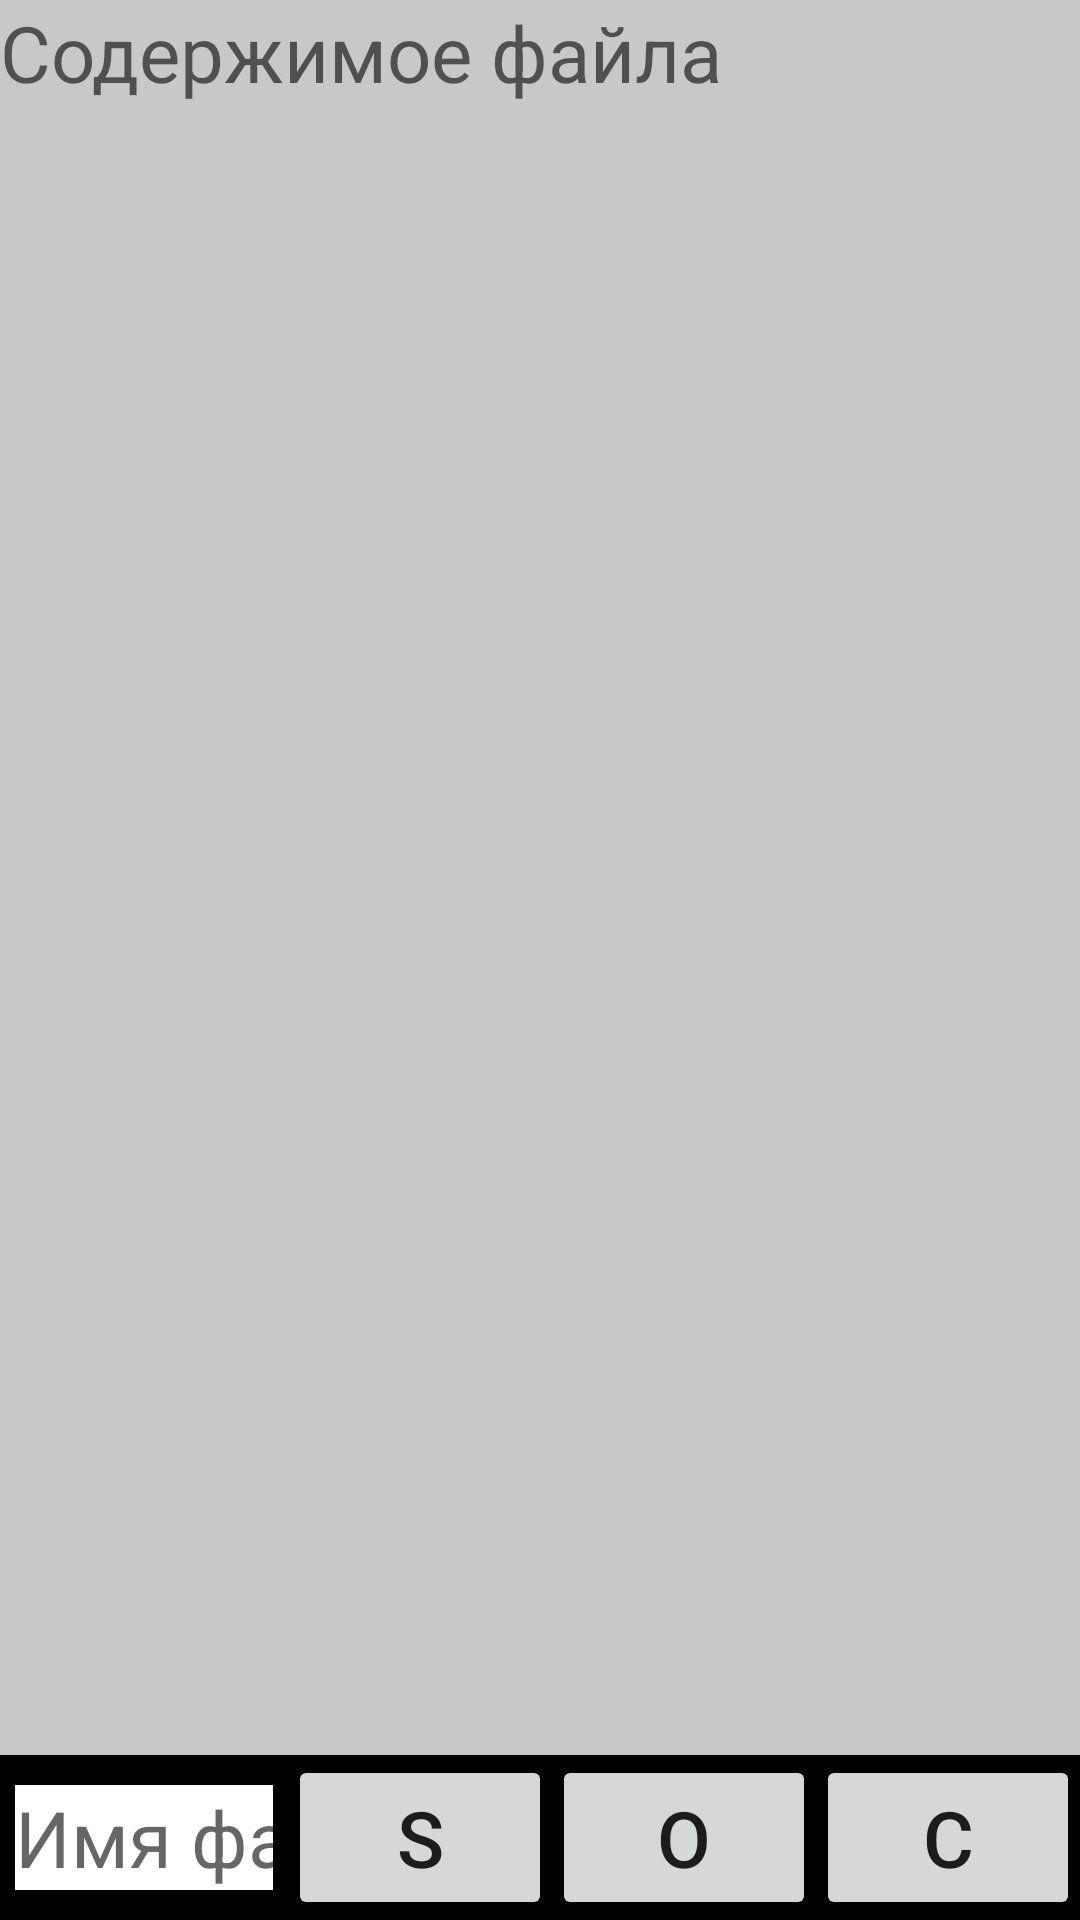

Write the Android layout XML for this screen, with the resource values it uses.
<!-- AndroidManifest.xml: application theme Theme.SecurityCodeFirstTask -->
<!-- res/layout/fragment_main.xml -->
<?xml version="1.0" encoding="utf-8"?>
<androidx.constraintlayout.widget.ConstraintLayout xmlns:android="http://schemas.android.com/apk/res/android"
    xmlns:app="http://schemas.android.com/apk/res-auto"
    xmlns:tools="http://schemas.android.com/tools"
    android:layout_width="match_parent"
    android:layout_height="match_parent"
    tools:context=".MainFragment">

    <EditText
        android:id="@+id/edit_text"
        android:layout_width="match_parent"
        android:layout_height="0dp"
        android:background="@color/cardview_shadow_start_color"
        android:gravity="top|left"
        android:hint="Содержимое файла"
        android:textSize="26sp"
        app:layout_constraintBottom_toTopOf="@+id/bottom_panel"
        app:layout_constraintLeft_toLeftOf="parent"
        app:layout_constraintTop_toTopOf="parent" />

    <TextView
        android:id="@+id/text_view"
        android:layout_width="match_parent"
        android:layout_height="0dp"
        android:background="@color/cardview_shadow_start_color"
        android:gravity="top|left"
        android:textSize="26sp"
        android:visibility="gone"
        app:layout_constraintBottom_toTopOf="@+id/bottom_panel"
        app:layout_constraintLeft_toLeftOf="parent"
        app:layout_constraintTop_toTopOf="parent"/>

    <androidx.constraintlayout.widget.ConstraintLayout
        android:id="@+id/bottom_panel"
        android:layout_width="match_parent"
        android:layout_height="wrap_content"
        android:background="@color/black"
        app:layout_constraintBottom_toBottomOf="parent"
        app:layout_constraintLeft_toLeftOf="parent">

        <EditText
            android:id="@+id/file_name_edit"
            android:layout_width="0dp"
            android:layout_height="wrap_content"
            android:layout_marginHorizontal="5dp"
            android:layout_marginVertical="10dp"
            android:background="@color/white"
            android:hint="Имя файла"
            android:inputType="text"
            android:textSize="26sp"
            app:layout_constraintBottom_toBottomOf="parent"
            app:layout_constraintLeft_toLeftOf="parent"
            app:layout_constraintRight_toLeftOf="@+id/save_btn" />

        <Button
            android:id="@+id/save_btn"
            android:layout_width="wrap_content"
            android:layout_height="wrap_content"
            android:text="S"
            android:textSize="26sp"
            app:layout_constraintBottom_toBottomOf="parent"
            app:layout_constraintRight_toLeftOf="@+id/open_btn" />

        <Button
            android:id="@+id/open_btn"
            android:layout_width="wrap_content"
            android:layout_height="wrap_content"
            android:text="O"
            android:onClick="onOpenClick"
            android:textSize="26sp"
            app:layout_constraintBottom_toBottomOf="parent"
            app:layout_constraintRight_toLeftOf="@+id/create_btn" />

        <Button
            android:id="@+id/create_btn"
            android:layout_width="wrap_content"
            android:layout_height="wrap_content"
            android:text="C"
            android:textSize="26sp"
            app:layout_constraintBottom_toBottomOf="parent"
            app:layout_constraintRight_toRightOf="parent" />

    </androidx.constraintlayout.widget.ConstraintLayout>

</androidx.constraintlayout.widget.ConstraintLayout>
<!-- resources referenced by this layout -->
<resources>
  <style name="Theme.SecurityCodeFirstTask" parent="Theme.MaterialComponents.DayNight.DarkActionBar">
          
          <item name="colorPrimary">@color/purple_500</item>
          <item name="colorPrimaryVariant">@color/purple_700</item>
          <item name="colorOnPrimary">@color/white</item>
          
          <item name="colorSecondary">@color/teal_200</item>
          <item name="colorSecondaryVariant">@color/teal_700</item>
          <item name="colorOnSecondary">@color/black</item>
          
          <item name="android:statusBarColor">?attr/colorPrimaryVariant</item>
          
      </style>
  <!-- not gathered from this repository: default colours our renderer supplied (Android Studio template values) -->
  <color name="purple_500">#FF6200EE</color>
  <color name="purple_700">#FF3700B3</color>
  <color name="teal_200">#FF03DAC5</color>
  <color name="teal_700">#FF018786</color>
  <color name="black">#FF000000</color>
  <color name="white">#FFFFFFFF</color>
</resources>
